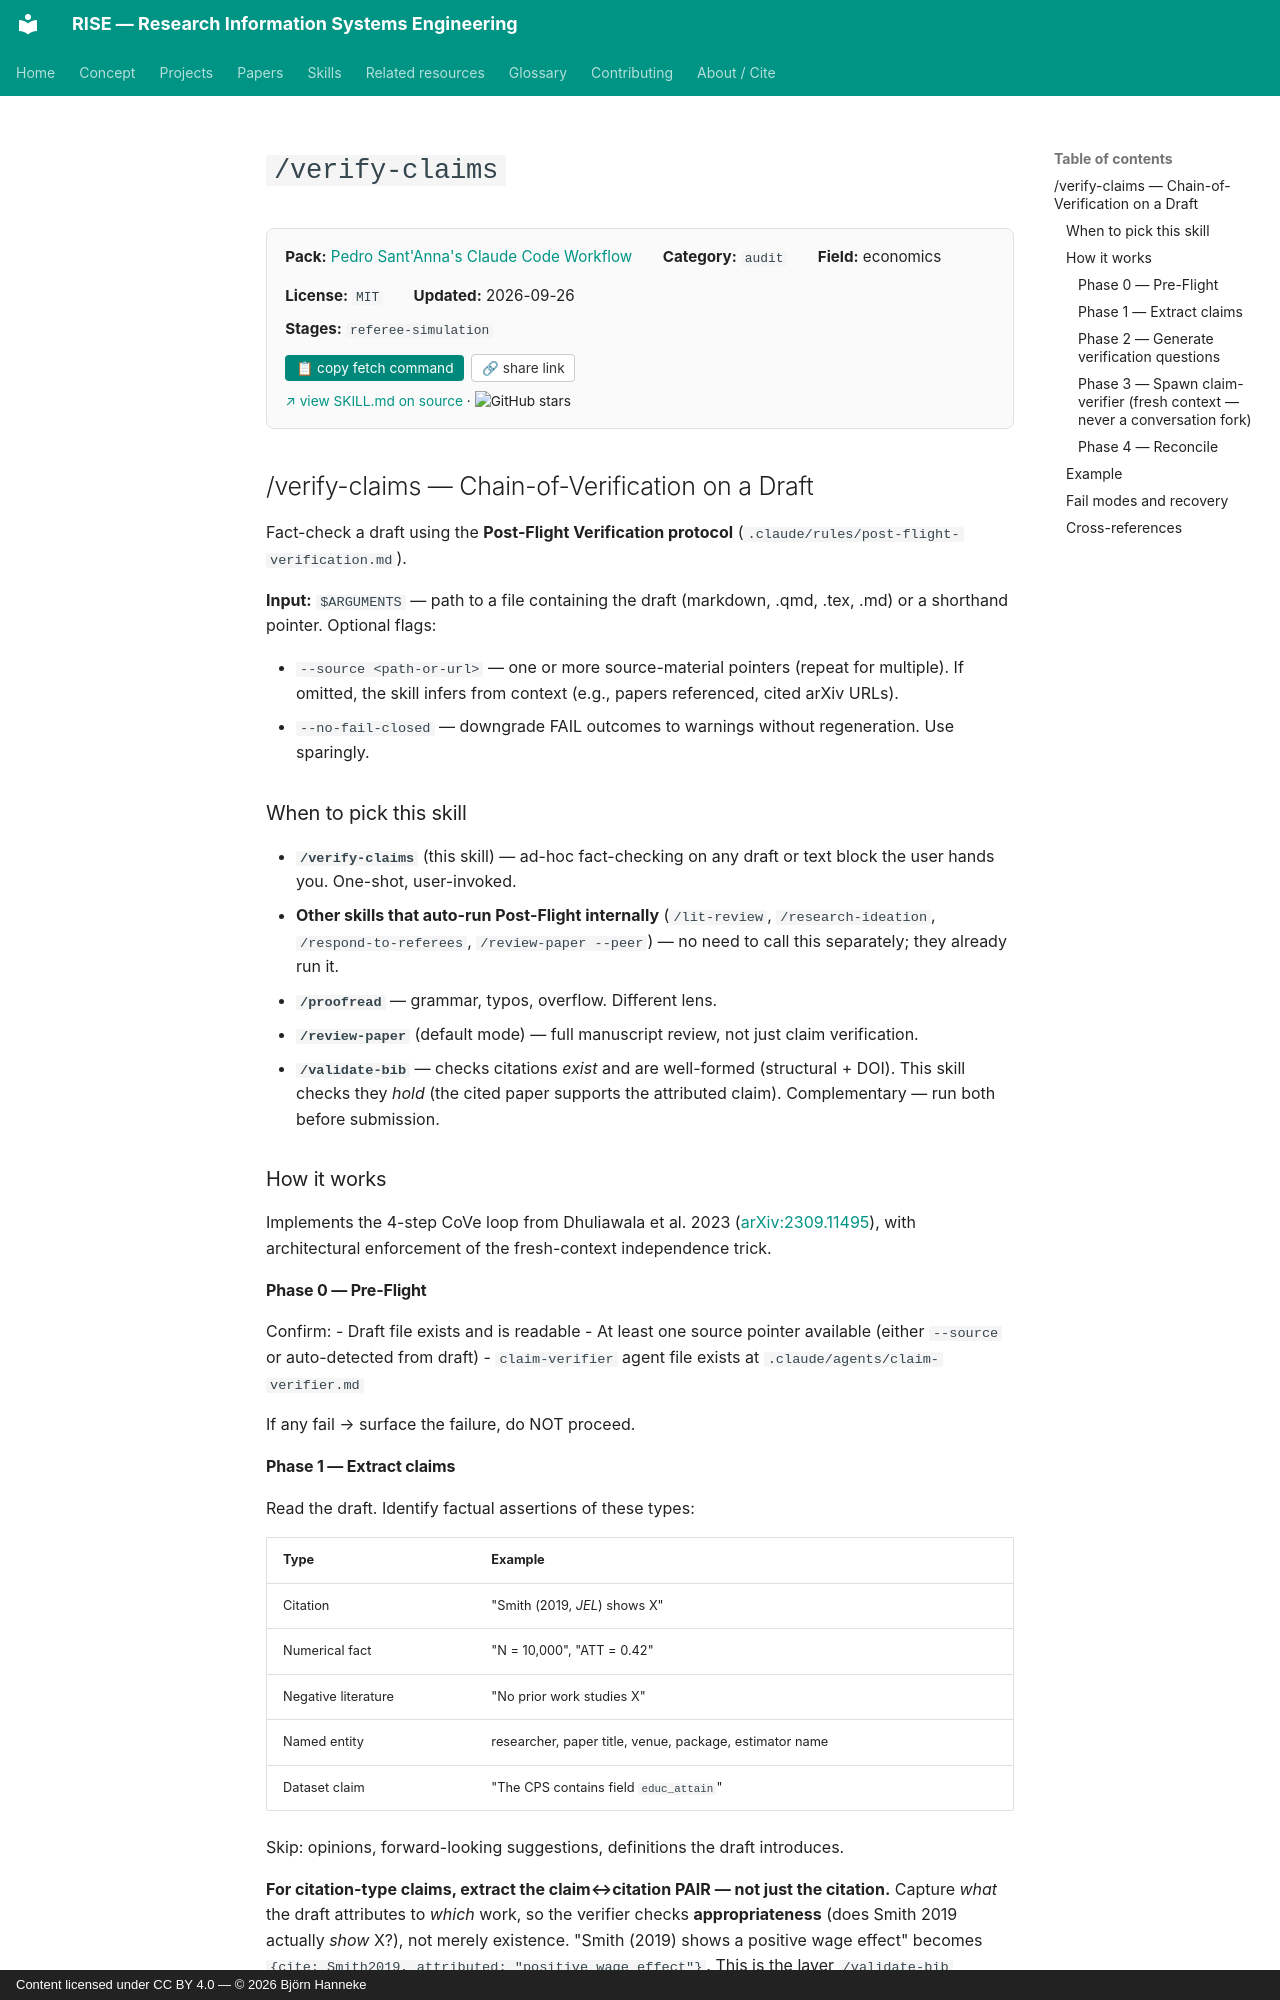

repository: bhanneke/RISE · page: skills/psantanna-workflow/verify-claims/index.html · generator: mkdocs · copyright: Content licensed under CC BY 4.0 — © 2026 Björn Hanneke

<!-- DO NOT EDIT — auto-copied from skills/psantanna-workflow/details/verify-claims.md -->

# `/verify-claims`



<div class="skill-card" style="background:#fafafa; border:1px solid #e0e0e0; border-radius:8px; padding:1em 1.2em; margin:1em 0 1.5em; font-size:0.95em;"><div style="display:flex; flex-wrap:wrap; gap:1em 2em; align-items:baseline;"><div><b>Pack:</b> <a href="../psantanna-workflow/">Pedro Sant'Anna's Claude Code Workflow</a></div><div><b>Category:</b> <code>audit</code></div><div><b>Field:</b> economics</div><div><b>License:</b> <code>MIT</code></div><div><b>Updated:</b> 2026-09-26</div></div><div style="margin-top:0.5em;"><b>Stages:</b> <code>referee-simulation</code></div><div style="margin-top:0.8em;"><button onclick="navigator.clipboard.writeText(`gh api repos/pedrohcgs/claude-code-my-workflow/contents/.claude/skills/verify-claims/SKILL.md --jq .content | base64 -d`); this.textContent=&apos;&#x2713; copied&apos;;" style="background:#00897b; color:white; border:none; padding:0.4em 0.8em; border-radius:4px; cursor:pointer; font-size:0.9em; margin-right:0.5em;">&#128203; copy fetch command</button><button onclick="navigator.clipboard.writeText(&apos;https://bhanneke.github.io/RISE/skills/psantanna-workflow/verify-claims/&apos;); this.textContent=&apos;&#x2713; copied&apos;;" style="background:#fff; color:#333; border:1px solid #ccc; padding:0.4em 0.7em; border-radius:4px; cursor:pointer; font-size:0.9em;">&#128279; share link</button></div><div style="margin-top:0.6em; font-size:0.9em;"><a href="https://github.com/pedrohcgs/claude-code-my-workflow/blob/main/.claude/skills/verify-claims/SKILL.md" target="_blank" rel="noopener">&#8599; view SKILL.md on source</a> &middot; <img src="https://img.shields.io/github/stars/pedrohcgs/claude-code-my-workflow?style=flat" alt="GitHub stars" style="vertical-align:middle;"></div></div>

## /verify-claims — Chain-of-Verification on a Draft

Fact-check a draft using the **Post-Flight Verification protocol** (`.claude/rules/post-flight-verification.md`).

**Input:** `$ARGUMENTS` — path to a file containing the draft (markdown, .qmd, .tex, .md) or a shorthand pointer. Optional flags:

- `--source <path-or-url>` — one or more source-material pointers (repeat for multiple). If omitted, the skill infers from context (e.g., papers referenced, cited arXiv URLs).
- `--no-fail-closed` — downgrade FAIL outcomes to warnings without regeneration. Use sparingly.

### When to pick this skill

- **`/verify-claims`** (this skill) — ad-hoc fact-checking on any draft or text block the user hands you. One-shot, user-invoked.
- **Other skills that auto-run Post-Flight internally** (`/lit-review`, `/research-ideation`, `/respond-to-referees`, `/review-paper --peer`) — no need to call this separately; they already run it.
- **`/proofread`** — grammar, typos, overflow. Different lens.
- **`/review-paper`** (default mode) — full manuscript review, not just claim verification.
- **`/validate-bib`** — checks citations *exist* and are well-formed (structural + DOI). This skill checks they *hold* (the cited paper supports the attributed claim). Complementary — run both before submission.

### How it works

Implements the 4-step CoVe loop from Dhuliawala et al. 2023 ([arXiv:2309.11495](https://arxiv.org/abs/2309.11495)), with architectural enforcement of the fresh-context independence trick.

#### Phase 0 — Pre-Flight

Confirm:
- Draft file exists and is readable
- At least one source pointer available (either `--source` or auto-detected from draft)
- `claim-verifier` agent file exists at `.claude/agents/claim-verifier.md`

If any fail → surface the failure, do NOT proceed.
